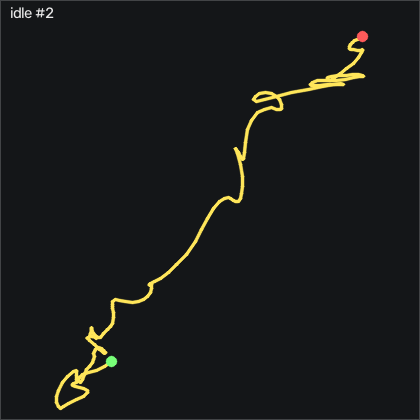

The data file committed next to this chart (first rows):
t_s, ax, ay, az, gx, gy, gz, seq
0.00000, -0.917, 0.128, 0.15, -1.165, 0.7964, -1.149, 38705
0.00900, -0.916, 0.125, 0.156, -1.379, 0.5524, -1.18, 38706
0.01900, -0.921, 0.112, 0.158, -1.257, 0.4004, -1.149, 38707
0.02900, -0.918, 0.11, 0.159, -0.8906, 0.3094, -0.8138, 38708
0.03900, -0.918, 0.112, 0.157, -0.4636, 0.4304, -0.2039, 38709
0.04900, -0.918, 0.115, 0.151, -0.2806, 0.4614, 0.1921, 38710
0.05900, -0.914, 0.115, 0.151, -0.2806, 0.3394, 0.3751, 38711
0.06900, -0.913, 0.109, 0.149, -0.3416, 0.1874, 0.1621, 38712
0.07900, -0.91, 0.109, 0.156, -0.2496, 0.09541, 0.1621, 38713
0.08900, -0.909, 0.115, 0.153, 0.08544, 0.1264, 0.2531, 38714
0.09900, -0.908, 0.117, 0.148, 0.4514, 0.1264, -0.05185, 38715
0.109, -0.912, 0.12, 0.146, 0.5734, 0.1564, -0.4178, 38716
0.119, -0.913, 0.126, 0.148, 0.6954, 0.1874, -0.4479, 38717
0.13, -0.912, 0.135, 0.144, 0.5734, 0.3094, -0.1739, 38718
0.139, -0.914, 0.138, 0.143, -0.03656, 0.4304, 0.1311, 38719
0.149, -0.918, 0.13, 0.149, -0.6766, 0.5224, 0.4971, 38720
0.159, -0.913, 0.12, 0.153, -1.135, 0.4614, 0.8631, 38721
0.169, -0.917, 0.111, 0.152, -1.135, 0.6134, 1.198, 38722
0.179, -0.918, 0.109, 0.153, -0.7686, 0.5524, 1.107, 38723
0.189, -0.915, 0.113, 0.154, -0.4636, 0.1874, 0.7411, 38724
0.199, -0.913, 0.112, 0.151, -0.4026, -0.2706, 0.04015, 38725
0.209, -0.916, 0.109, 0.153, -0.3106, -0.6056, -0.4479, 38726
0.219, -0.919, 0.112, 0.154, -0.03656, -0.8496, -0.3258, 38727
0.229, -0.922, 0.115, 0.153, 0.3904, -1.033, 0.1311, 38728
0.239, -0.914, 0.121, 0.156, 0.6344, -1.185, 0.4971, 38729
0.249, -0.908, 0.124, 0.153, 0.8174, -1.002, 0.7411, 38730
0.26, -0.901, 0.127, 0.151, 0.8174, -0.6666, 0.8022, 38731
0.269, -0.898, 0.133, 0.151, 0.4204, -0.2396, 0.6802, 38732
0.279, -0.907, 0.126, 0.151, 0.05444, 0.2784, 0.5881, 38733
0.289, -0.911, 0.122, 0.156, -0.03656, 0.5224, 0.4361, 38734
0.3, -0.914, 0.12, 0.154, 0.05444, 0.5834, 0.3751, 38735
0.309, -0.917, 0.118, 0.152, 0.3294, 0.4004, 0.2531, 38736
0.319, -0.917, 0.124, 0.152, 0.3594, 0.06541, -0.05185, 38737
0.329, -0.914, 0.125, 0.15, 0.3294, -0.4536, -0.2959, 38738
0.339, -0.912, 0.118, 0.149, 0.2684, -0.6976, -0.5089, 38739
0.349, -0.908, 0.12, 0.147, 0.3294, -0.7586, -0.4479, 38740
0.359, -0.914, 0.123, 0.151, 0.4514, -0.5756, -0.2648, 38741
0.369, -0.918, 0.125, 0.152, 0.4204, -0.5146, 0.07015, 38742
0.379, -0.909, 0.123, 0.148, 0.2374, -0.5146, 0.4971, 38743
0.389, -0.91, 0.126, 0.152, 0.02444, -0.5146, 0.7101, 38744
0.399, -0.912, 0.12, 0.15, -0.03656, -0.3926, 0.6191, 38745
0.409, -0.912, 0.123, 0.154, 0.05444, -0.3616, 0.4052, 38746
0.419, -0.91, 0.123, 0.157, 0.1764, -0.2396, 0.3751, 38747
0.43, -0.91, 0.122, 0.161, 0.2374, -0.1786, 0.1621, 38748
0.439, -0.911, 0.121, 0.159, 0.2984, -0.1176, 0.07015, 38749
0.449, -0.912, 0.126, 0.153, 0.3904, 0.1264, 0.2221, 38750
0.459, -0.91, 0.127, 0.151, 0.3294, 0.3094, 0.4361, 38751
0.47, -0.909, 0.127, 0.153, 0.2374, 0.3094, 0.3442, 38752
0.479, -0.912, 0.13, 0.148, -0.03656, 0.1264, -0.02085, 38753
0.489, -0.918, 0.129, 0.15, -0.2806, -0.1176, -0.4178, 38754
0.499, -0.915, 0.128, 0.151, -0.5546, -0.5146, -0.5089, 38755
0.509, -0.912, 0.123, 0.15, -0.7376, -0.7276, -0.3869, 38756
0.519, -0.908, 0.115, 0.157, -0.7376, -0.7586, -0.2959, 38757
0.529, -0.91, 0.117, 0.159, -0.4026, -0.4226, -0.05185, 38758
0.539, -0.915, 0.122, 0.156, -0.00656, 0.03441, 0.3141, 38759
0.549, -0.913, 0.121, 0.154, 0.05444, 0.1564, 0.4662, 38760
0.559, -0.911, 0.117, 0.152, -0.06756, 0.00441, 0.4662, 38761
0.569, -0.911, 0.116, 0.151, 0.02444, -0.05659, 0.3442, 38762
0.579, -0.913, 0.118, 0.151, 0.1154, -0.02659, 0.2531, 38763
0.589, -0.914, 0.122, 0.153, 0.2074, -0.2396, 0.1311, 38764
... 140 more rows
